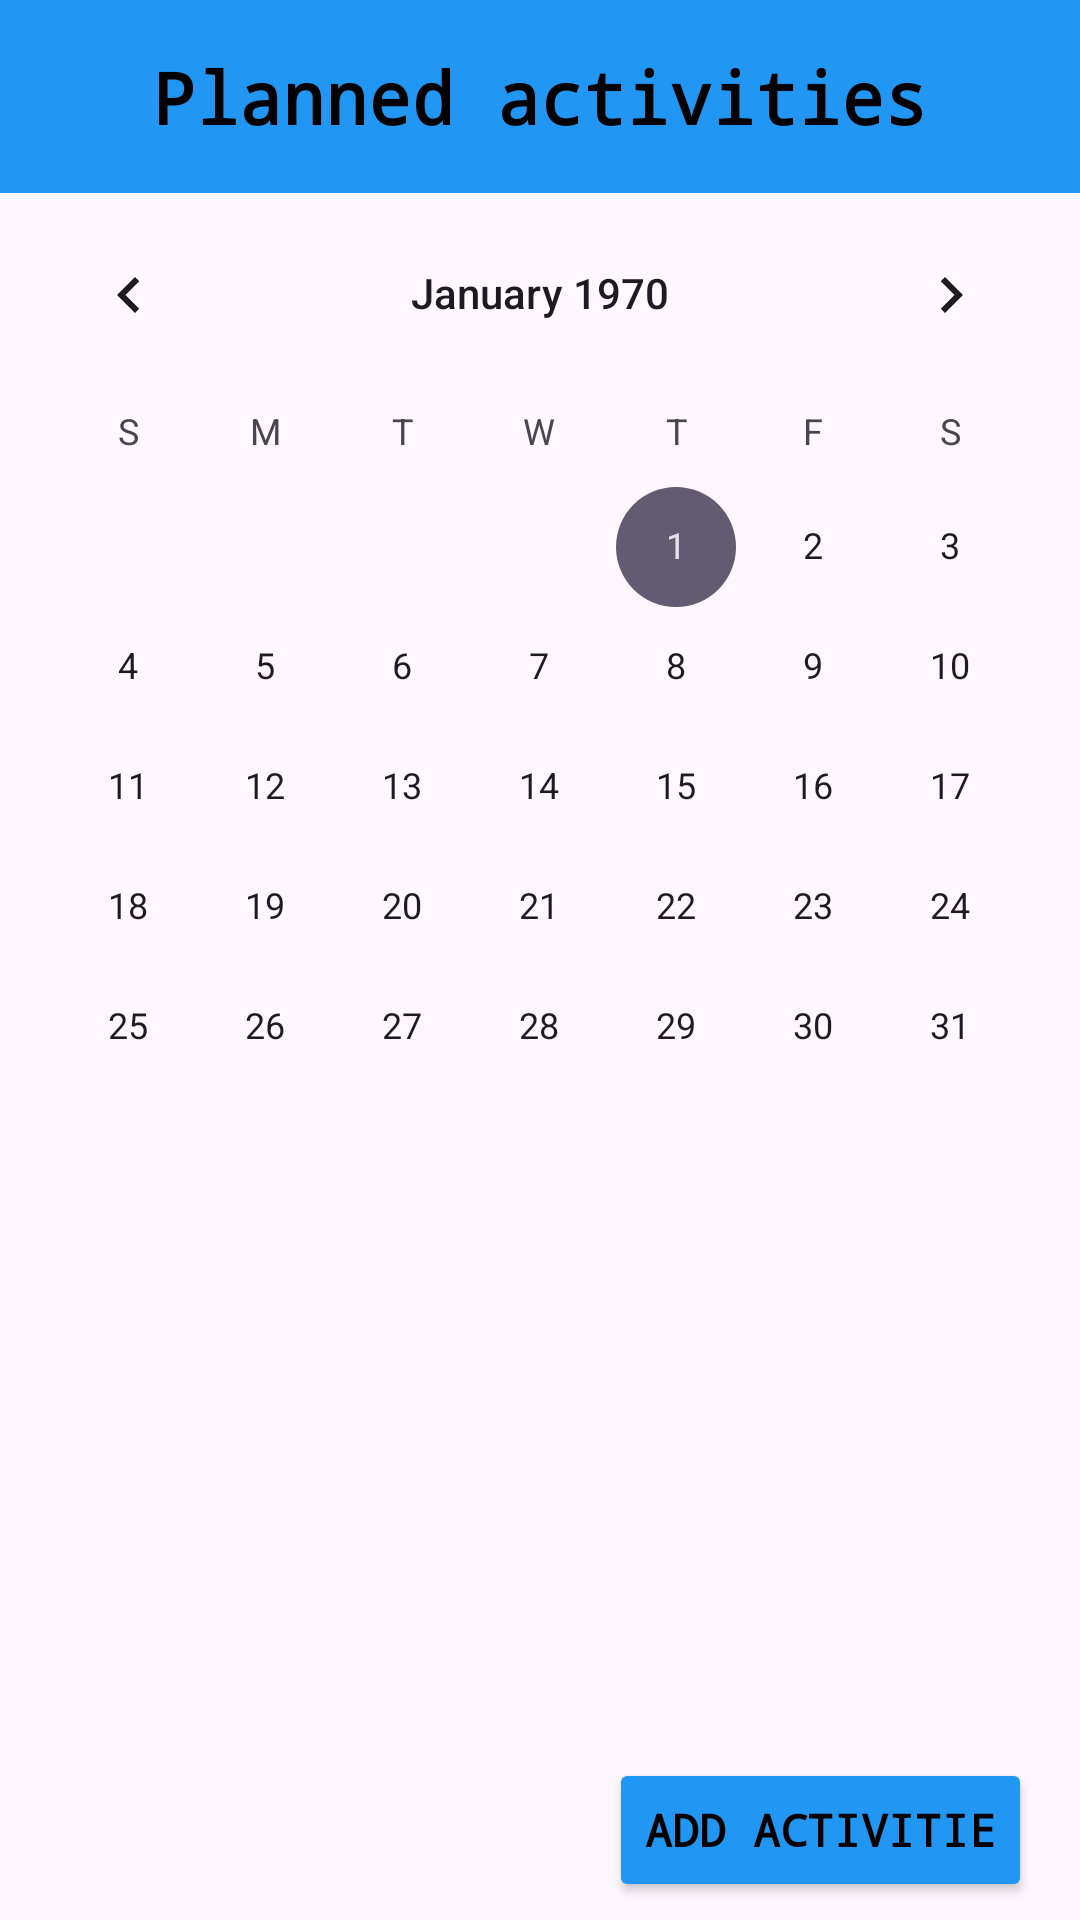

Write the Android layout XML for this screen, with the resource values it uses.
<!-- AndroidManifest.xml: application theme Theme.Splitworld -->
<!-- res/layout/activity_calendar.xml -->
<?xml version="1.0" encoding="utf-8"?>
<RelativeLayout
    xmlns:android="http://schemas.android.com/apk/res/android"
    xmlns:app="http://schemas.android.com/apk/res-auto"
    android:layout_width="match_parent"
    android:layout_height="match_parent">

    <TextView
        android:id="@+id/textViewHeader"
        android:layout_width="match_parent"
        android:layout_height="wrap_content"
        android:text="Planned activities"
        android:textSize="24sp"
        android:textStyle="bold"
        android:textColor="@color/black"
        android:fontFamily="monospace"
        android:textAlignment="center"
        app:layout_constraintTop_toTopOf="parent"
        app:layout_constraintStart_toStartOf="parent"
        app:layout_constraintEnd_toEndOf="parent"
        android:paddingVertical="16dp"
        android:background="@color/blue"/>

    <CalendarView
        android:id="@+id/calendarView"
        android:layout_width="match_parent"
        android:layout_height="wrap_content"
        android:layout_below="@id/textViewHeader"
        android:layout_marginBottom="16dp"/>

    <ListView
        android:id="@+id/marksListView"
        android:layout_width="match_parent"
        android:layout_height="wrap_content"
        android:layout_below="@id/calendarView"
        android:layout_above="@id/fab"/>

    <Button
        android:id="@+id/fab"
        android:layout_width="wrap_content"
        android:layout_height="wrap_content"
        android:layout_alignParentEnd="true"
        android:layout_alignParentBottom="true"
        android:layout_marginEnd="16dp"
        android:layout_marginVertical="6dp"
        android:fontFamily="monospace"
        android:text="Add activitie"
        android:textColor="@color/black"
        android:textStyle="bold"
        android:textSize="15sp"
        android:backgroundTint="@color/blue"
        />

</RelativeLayout>
<!-- resources referenced by this layout -->
<resources>
  <color name="black">#FF000000</color>
  <color name="blue">#2196F3</color>
  <style name="Theme.Splitworld" parent="Base.Theme.Splitworld" />
  <style name="Base.Theme.Splitworld" parent="Theme.Material3.DayNight.NoActionBar">
          
          
      </style>
</resources>
